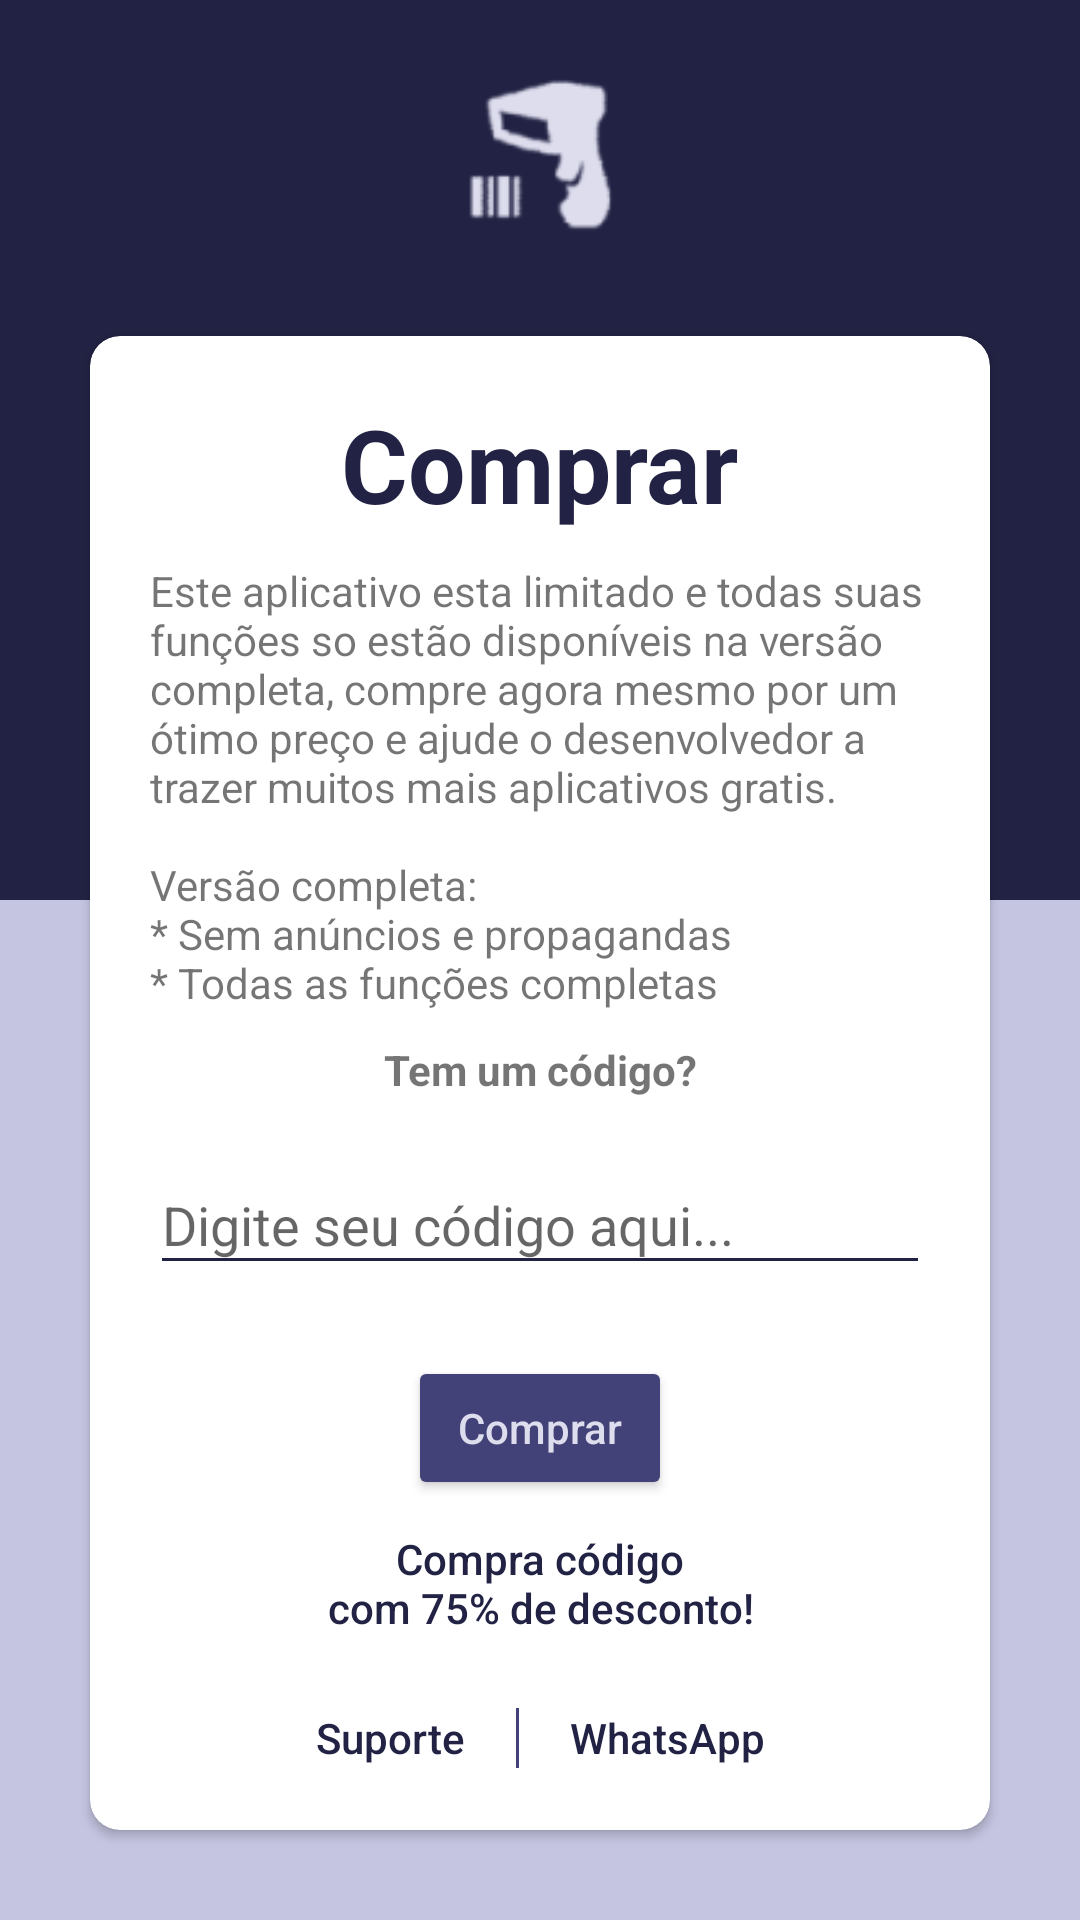

Here is an Android app screen rendered from its layout file. Give the layout XML and the strings, colors and styles it references.
<!-- AndroidManifest.xml: activity theme ColorAbout -->
<!-- res/layout/activity_buy.xml -->
<?xml version="1.0" encoding="utf-8"?>
<RelativeLayout xmlns:android="http://schemas.android.com/apk/res/android"
    xmlns:app="http://schemas.android.com/apk/res-auto"
    xmlns:tools="http://schemas.android.com/tools"
    android:background="@color/colorPrimaryDark"
    tools:context=".activity.BuyActivity"
    android:layout_width="match_parent"
    android:layout_height="match_parent">

    <View android:background="@color/colorAccent"
        android:layout_width="match_parent"
        android:layout_height="300dp"/>
    <LinearLayout
        android:layout_width="match_parent"
        android:layout_height="match_parent"
        android:orientation="vertical"
        android:padding="20dp"
        android:layout_centerInParent="true">

        <ImageView
            android:layout_width="62dp"
            android:layout_height="62dp"
            android:layout_gravity="center_horizontal"
            android:src="@drawable/ic_action_app"
            android:tint="@color/colorPrimary" />

        <androidx.cardview.widget.CardView
            android:layout_width="match_parent"
            android:layout_height="wrap_content"
            android:layout_marginLeft="10dp"
            android:layout_marginRight="10dp"
            android:layout_marginTop="30dp"
            android:layout_marginBottom="10dp"
            app:cardCornerRadius="10dp" >

            <LinearLayout
                android:layout_width="match_parent"
                android:layout_height="wrap_content"
                android:orientation="vertical"
                android:padding="20dp">
                <ScrollView
                    android:scrollbars="none"
                    android:layout_width="match_parent"
                    android:layout_height="match_parent">
                    <LinearLayout
                        android:layout_width="match_parent"
                        android:layout_height="wrap_content"
                        android:orientation="vertical">

                        <TextView
                            android:layout_width="wrap_content"
                            android:layout_height="wrap_content"
                            android:layout_gravity="center_horizontal"
                            android:text="@string/buy"
                            android:layout_marginBottom="10dp"
                            android:textAppearance="@style/TextAppearance.AppCompat.Display1"
                            android:textStyle="bold" />
                        <TextView
                            android:layout_width="wrap_content"
                            android:layout_height="wrap_content"
                            android:layout_gravity="center_horizontal"
                            android:text="@string/fullapp"/>


                        <LinearLayout
                            android:layout_width="match_parent"
                            android:id="@+id/layout_code"
                            android:layout_height="wrap_content"
                            android:orientation="vertical">
                            <TextView
                                android:layout_width="wrap_content"
                                android:layout_height="wrap_content"
                                android:textAlignment="center"
                                android:layout_gravity="center_horizontal"
                                android:text="@string/codeisbuy"
                                android:layout_marginTop="10dp"
                                android:textStyle="bold"
                                android:layout_marginBottom="10dp"  />
                            <com.google.android.material.textfield.TextInputLayout
                                android:layout_width="match_parent"
                                android:focusableInTouchMode="false"
                                android:layout_height="wrap_content">
                                <com.google.android.material.textfield.TextInputEditText
                                    android:layout_width="match_parent"
                                    android:maxLength="10"
                                    android:id="@+id/code_input"
                                    android:singleLine="true"
                                    android:imeOptions="actionGo"
                                    android:hint="@string/buy_text_code"
                                    android:layout_height="wrap_content" />
                                <TextView android:id="@+id/code_input_error"
                                    android:layout_marginLeft="10dp"
                                    android:textSize="10dp"
                                    android:layout_width="wrap_content"
                                    android:layout_height="wrap_content" />
                            </com.google.android.material.textfield.TextInputLayout>

                        </LinearLayout>

                        <Button android:onClick="onBuy"
                            android:text="@string/buy"
                            android:textAllCaps="false"
                            android:id="@+id/btnbuy_valid"
                            android:layout_gravity="center_horizontal"
                            android:backgroundTint="@color/colorTextHint"
                            android:textColor="@color/colorPrimary"
                            android:layout_marginTop="10dp"
                            android:layout_width="wrap_content"
                            android:layout_height="wrap_content" />
                        <Button android:onClick="onCode"
                            android:text="@string/buy_btn"
                            android:textAllCaps="false"
                            android:visibility="gone"
                            android:id="@+id/btnbuy_valid2"
                            android:layout_gravity="center_horizontal"
                            android:backgroundTint="@color/colorTextHint"
                            android:textColor="@color/colorPrimary"
                            android:layout_marginTop="10dp"
                            android:layout_width="wrap_content"
                            android:layout_height="wrap_content" />

                        <Button android:text="@string/buy_code"
                            android:id="@+id/btnbuy_code"
                            android:layout_gravity="center"
                            style="@style/Widget.AppCompat.Button.ButtonBar.AlertDialog"
                            android:layout_width="wrap_content"
                            android:onClick="onCodeBuy"
                            android:textAllCaps="false"
                            android:layout_height="wrap_content" />
                        <LinearLayout
                            android:layout_width="wrap_content"
                            android:layout_gravity="center_horizontal"
                            android:layout_height="wrap_content">
                            <Button android:text="@string/menu_send"
                                style="@style/Widget.AppCompat.Button.ButtonBar.AlertDialog"
                                android:layout_width="wrap_content"
                                android:onClick="onSupport"
                                android:textAllCaps="false"
                                android:layout_height="wrap_content" />
                            <View
                                android:layout_marginLeft="5dp"
                                android:layout_marginRight="5dp"
                                android:layout_width="1dp"
                                android:layout_height="20dp"
                                android:layout_gravity="center"
                                android:background="@color/colorTextHint"/>
                            <Button android:text="WhatsApp"
                                style="@style/Widget.AppCompat.Button.ButtonBar.AlertDialog"
                                android:layout_width="wrap_content"
                                android:textAllCaps="false"
                                android:onClick="onZap"
                                android:layout_height="wrap_content" />
                        </LinearLayout>
                    </LinearLayout>
                </ScrollView>
            </LinearLayout>
        </androidx.cardview.widget.CardView>
       </LinearLayout>
</RelativeLayout>
<!-- resources referenced by this layout -->
<resources>
  <color name="colorAccent">#222244</color>
  <color name="colorPrimary">#ddddee</color>
  <color name="colorPrimaryDark">#c5c5e2</color>
  <color name="colorTextHint">#424278</color>
  <!-- drawable ic_action_app: png bitmap (drawable-hdpi, 947 bytes) -->
  <string name="buy">Comprar</string>
  <string name="buy_btn">Validar código</string>
  <string name="buy_code">Compra código\ncom 75% de desconto!</string>
  <string name="buy_text_code">Digite seu código aqui...</string>
  <string name="codeisbuy">Tem um código?</string>
  <string name="fullapp">Este aplicativo esta limitado e todas suas funções so estão disponíveis na versão completa, compre agora mesmo por um ótimo preço e ajude o desenvolvedor a trazer muitos mais aplicativos gratis.\n\nVersão completa:\n* Sem anúncios e propagandas\n* Todas as funções completas</string>
  <string name="menu_send">Suporte</string>
  <style name="ColorAbout" parent="Theme.AppCompat.DayNight">
          <item name="windowActionBar">false</item>
          <item name="windowNoTitle">true</item>
          <item name="android:windowLightStatusBar">false</item>
          <item name="android:windowBackground">@color/colorPrimary</item>
          <item name="android:textColorSecondaryInverse">@color/colorAccent</item>
          <item name="android:textColorSecondary">@color/colorAccent</item>
          <item name="android:textColorPrimaryInverse">@color/colorAccent</item>
          <item name="android:statusBarColor">@color/colorAccent</item>
          <item name="android:textColorPrimary">@color/colorAccent</item>
          <item name="android:navigationBarColor">@color/colorAccent</item>
          <item name="android:colorForeground">@color/colorAccent</item>
          <item name="android:colorBackground">@color/colorPrimaryDark</item>
          <item name="colorAccent">@color/colorAccent</item>
          <item name="colorPrimaryDark">@color/colorPrimaryDark</item>
          <item name="colorPrimary">@color/colorPrimary</item>
          <item name="actionBarItemBackground">@color/colorPrimary</item>
      </style>
</resources>
